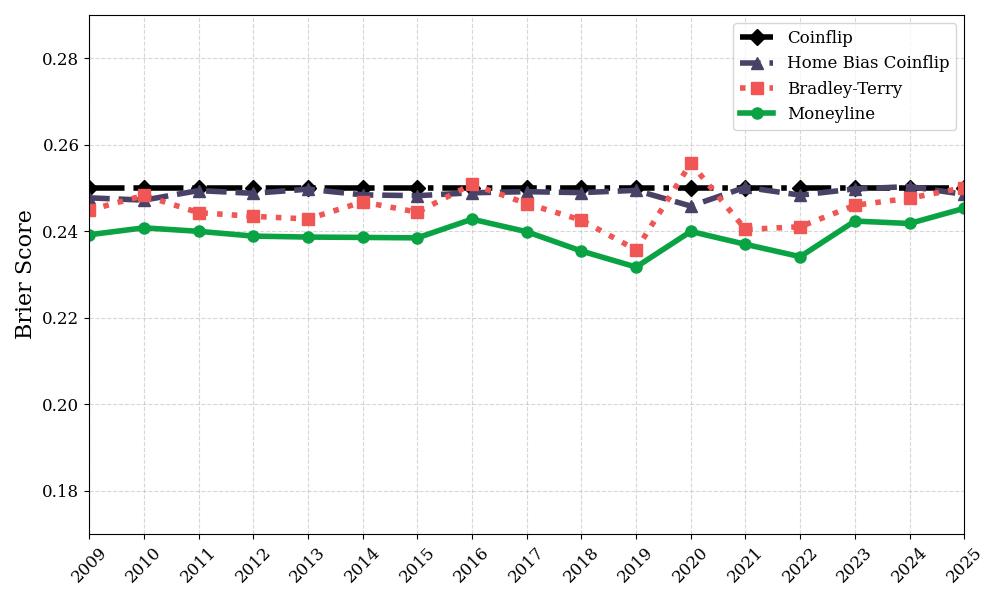

Source data for this figure (header and first rows):
season, ml_brier, bt_brier, home_bias_brier, coinflip_brier
2009, 0.2392, 0.2449, 0.2477, 0.25
2010, 0.2408, 0.2483, 0.2472, 0.25
2011, 0.24, 0.2443, 0.2494, 0.25
2012, 0.2389, 0.2434, 0.2488, 0.25
2013, 0.2386, 0.2428, 0.2497, 0.25
2014, 0.2386, 0.2468, 0.2484, 0.25
2015, 0.2385, 0.2444, 0.2482, 0.25
2016, 0.2428, 0.2509, 0.2489, 0.25
2017, 0.2399, 0.2464, 0.2491, 0.25
2018, 0.2354, 0.2426, 0.2489, 0.25
2019, 0.2317, 0.2357, 0.2494, 0.25
2020, 0.2399, 0.2557, 0.2458, 0.25
2021, 0.237, 0.2404, 0.2502, 0.25
2022, 0.2341, 0.241, 0.2483, 0.25
2023, 0.2423, 0.246, 0.2498, 0.25
2024, 0.2418, 0.2476, 0.2503, 0.25
2025, 0.2453, 0.2501, 0.2485, 0.25
